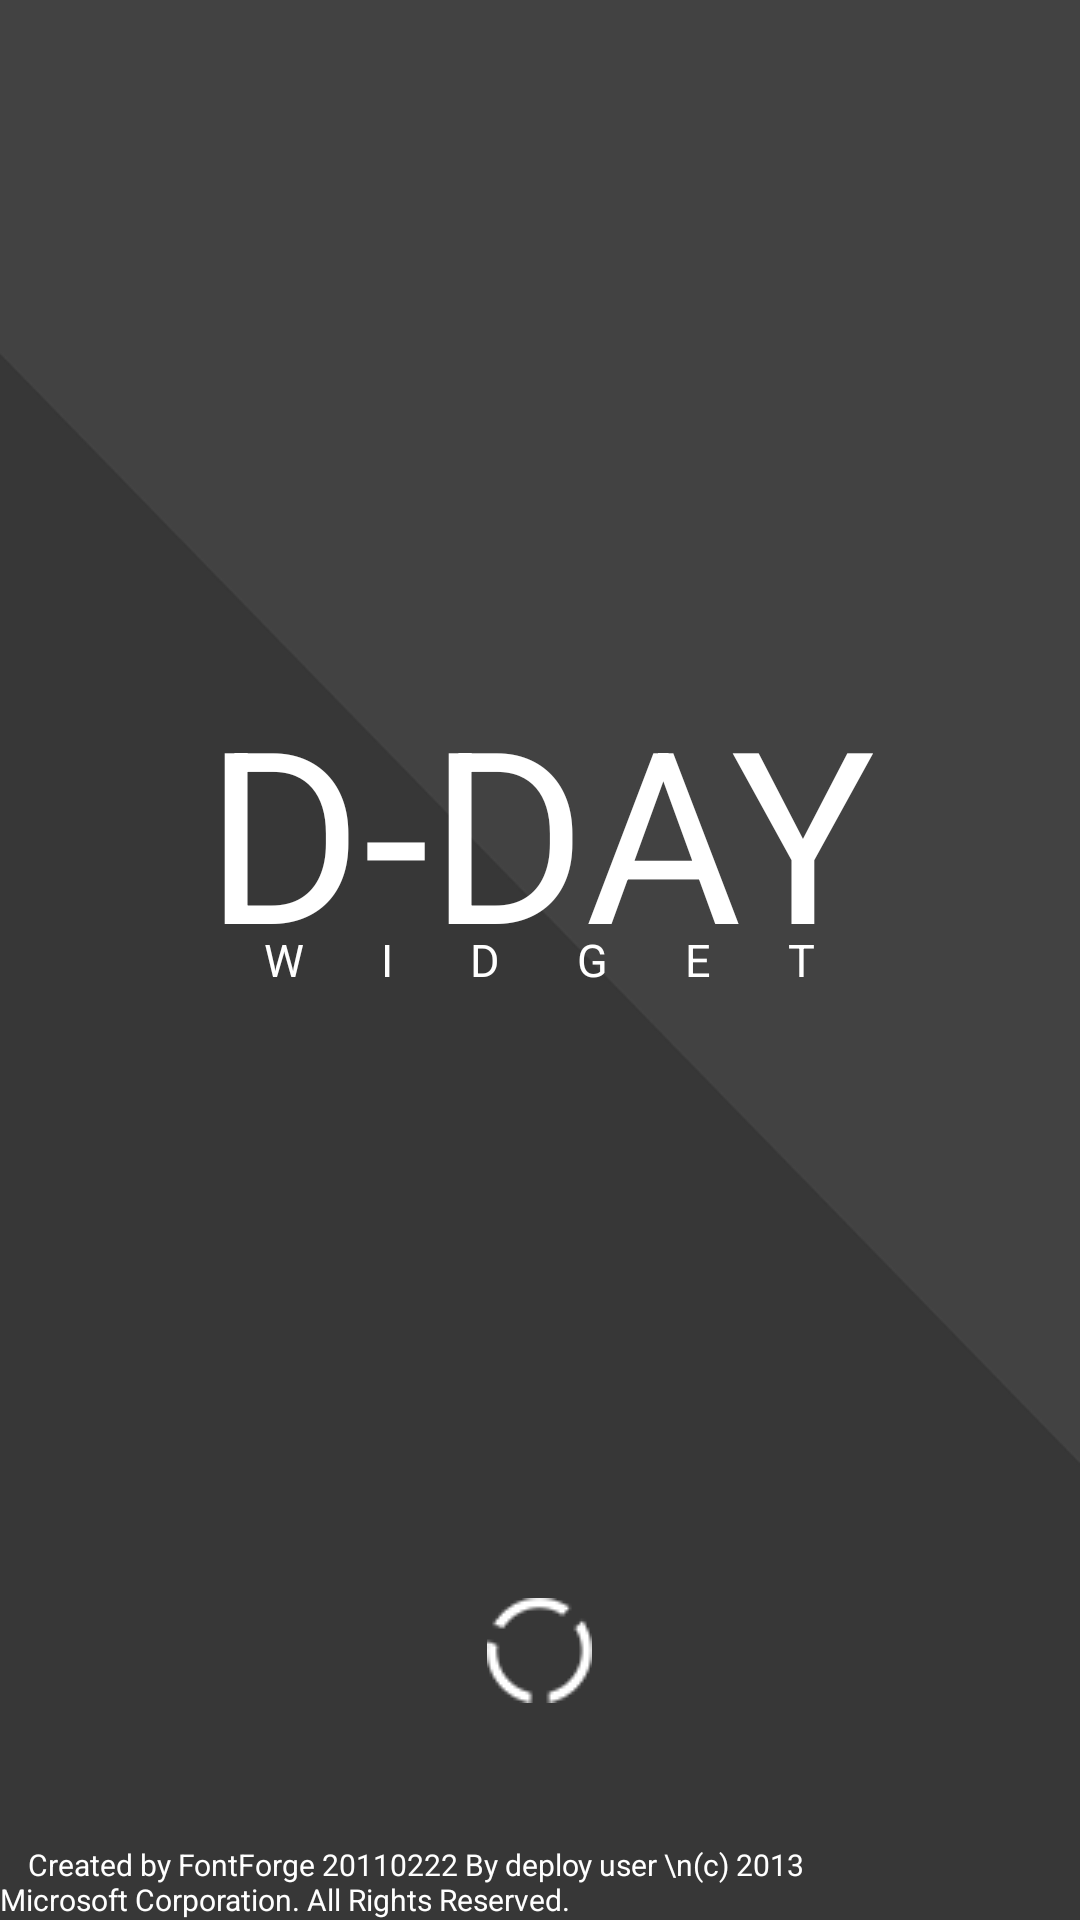

Produce the Android XML layout that renders to this screen, including the resource entries it uses.
<!-- AndroidManifest.xml: application theme AppTheme -->
<!-- res/layout/activity_stand.xml -->
<?xml version="1.0" encoding="utf-8"?>
<RelativeLayout xmlns:android="http://schemas.android.com/apk/res/android"
    android:layout_width="match_parent"
    android:layout_height="match_parent"
    android:background="@drawable/standingimg"
   >



    <ImageView
        android:layout_width="wrap_content"
        android:layout_height = "wrap_content"
        android:src = "@drawable/loading"
        android:layout_above="@+id/textView"
        android:layout_centerHorizontal="true"
        android:layout_marginBottom="47dp"
        android:id="@+id/loading" />

    <TextView
        android:id="@+id/standingtext"
        android:layout_width="wrap_content"
        android:layout_height="wrap_content"
        android:text="D-DAY"
        android:textColor="#ffffff"
        android:textSize="80sp"
        android:layout_alignBottom="@+id/standingsubtext"
        android:layout_centerHorizontal="true" />

    <TextView
        android:textSize="15sp"
        android:id="@+id/standingsubtext"
        android:layout_width="wrap_content"
        android:layout_height="wrap_content"
        android:layout_gravity="center_horizontal"
        android:text="W       I       D       G       E       T"
        android:textColor="#ffffff"
        android:layout_centerVertical="true"
        android:layout_centerHorizontal="true" />

    <TextView
        android:text = "    Created by FontForge 20110222 By deploy user \n(c) 2013 Microsoft Corporation. All Rights Reserved."
        android:layout_width="wrap_content"
        android:layout_height="wrap_content"
        android:textSize="10sp"
        android:textColor="#ffffff"
        android:layout_alignParentBottom="true"
        android:layout_alignRight="@+id/standingtext"
        android:layout_alignEnd="@+id/standingtext"
        android:id="@+id/textView" />


</RelativeLayout>
<!-- resources referenced by this layout -->
<resources>
  <!-- drawable loading: png bitmap (drawable, 15614 bytes) -->
  <!-- drawable standingimg: png bitmap (drawable, 25107 bytes) -->
  <style name="AppTheme" parent="Theme.AppCompat.Light.DarkActionBar">
          
      </style>
</resources>
